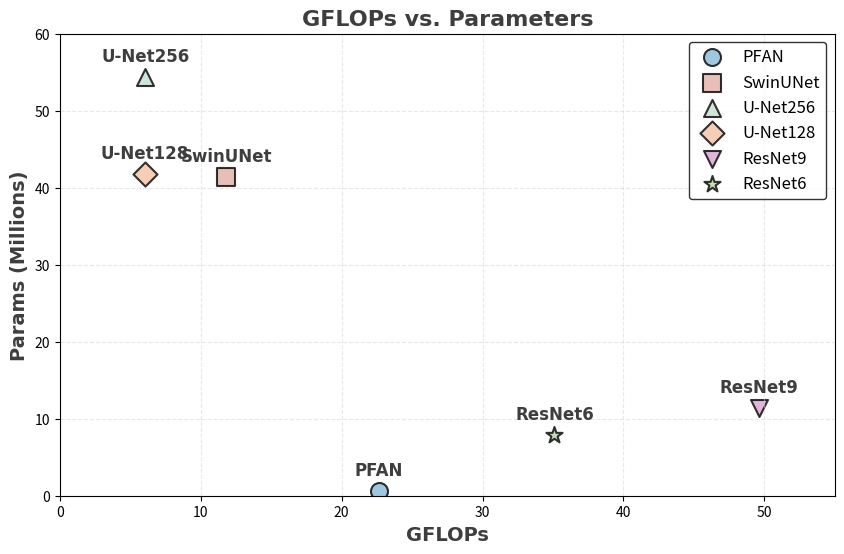

Write the Python code that produced this figure.
import matplotlib.pyplot as plt

# 模型数据（GFLOPs 和参数量，单位已调整为 GFLOPs 和百万参数）
models = ["PFAN", "SwinUNet", "U-Net256", "U-Net128", "ResNet9", "ResNet6"]
gflops = [22.63299008, 11.83132877, 6.063034368, 6.037848064, 49.61651917, 35.10842163]
params = [0.629421, 41.393028, 54.413955, 41.828995, 11.383427, 7.841411]

# 颜色和形状的配置
colors = ['#86BBD8', '#E3B0A7', '#C4E1D0', '#F5C2A3', '#D8A4D0', '#B6D7A8']
markers = ['o', 's', '^', 'D', 'v', '*']  # 各种不同形状的标记

# 设置图表背景颜色为白色
plt.figure(figsize=(10, 6), facecolor="white")

# 创建散点图，每个模型使用不同的形状和颜色
for i, model in enumerate(models):
    plt.scatter(gflops[i], params[i], color=colors[i], alpha=0.8, s=150, edgecolors='black', linewidth=1.5,
                marker=markers[i], label=model)

# 标注每个点的模型名称，位置调整为在散点的上方
for i, model in enumerate(models):
    plt.text(gflops[i], params[i] + 1.5, model, fontsize=12, ha="center", va="bottom", color="#3e3e3e", fontweight="bold", fontname="Times New Roman")

# 设置坐标轴和标题
plt.xlabel("GFLOPs", fontsize=14, fontweight="bold", fontname="Times New Roman", color="#3e3e3e")
plt.ylabel("Params (Millions)", fontsize=14, fontweight="bold", fontname="Times New Roman", color="#3e3e3e")
plt.title("GFLOPs vs. Parameters", fontsize=16, fontweight="bold", fontname="Times New Roman", color="#3e3e3e")

# 美化网格线
plt.grid(True, linestyle="--", alpha=0.5, color="#d3d3d3")

# 显示图例
plt.legend(facecolor='white', edgecolor='black', fontsize=12, loc='upper right')

# 设置X轴和Y轴的范围，确保图形不过于拥挤
plt.xlim(0, 55)
plt.ylim(0, 60)

# 显示图表
plt.show()
